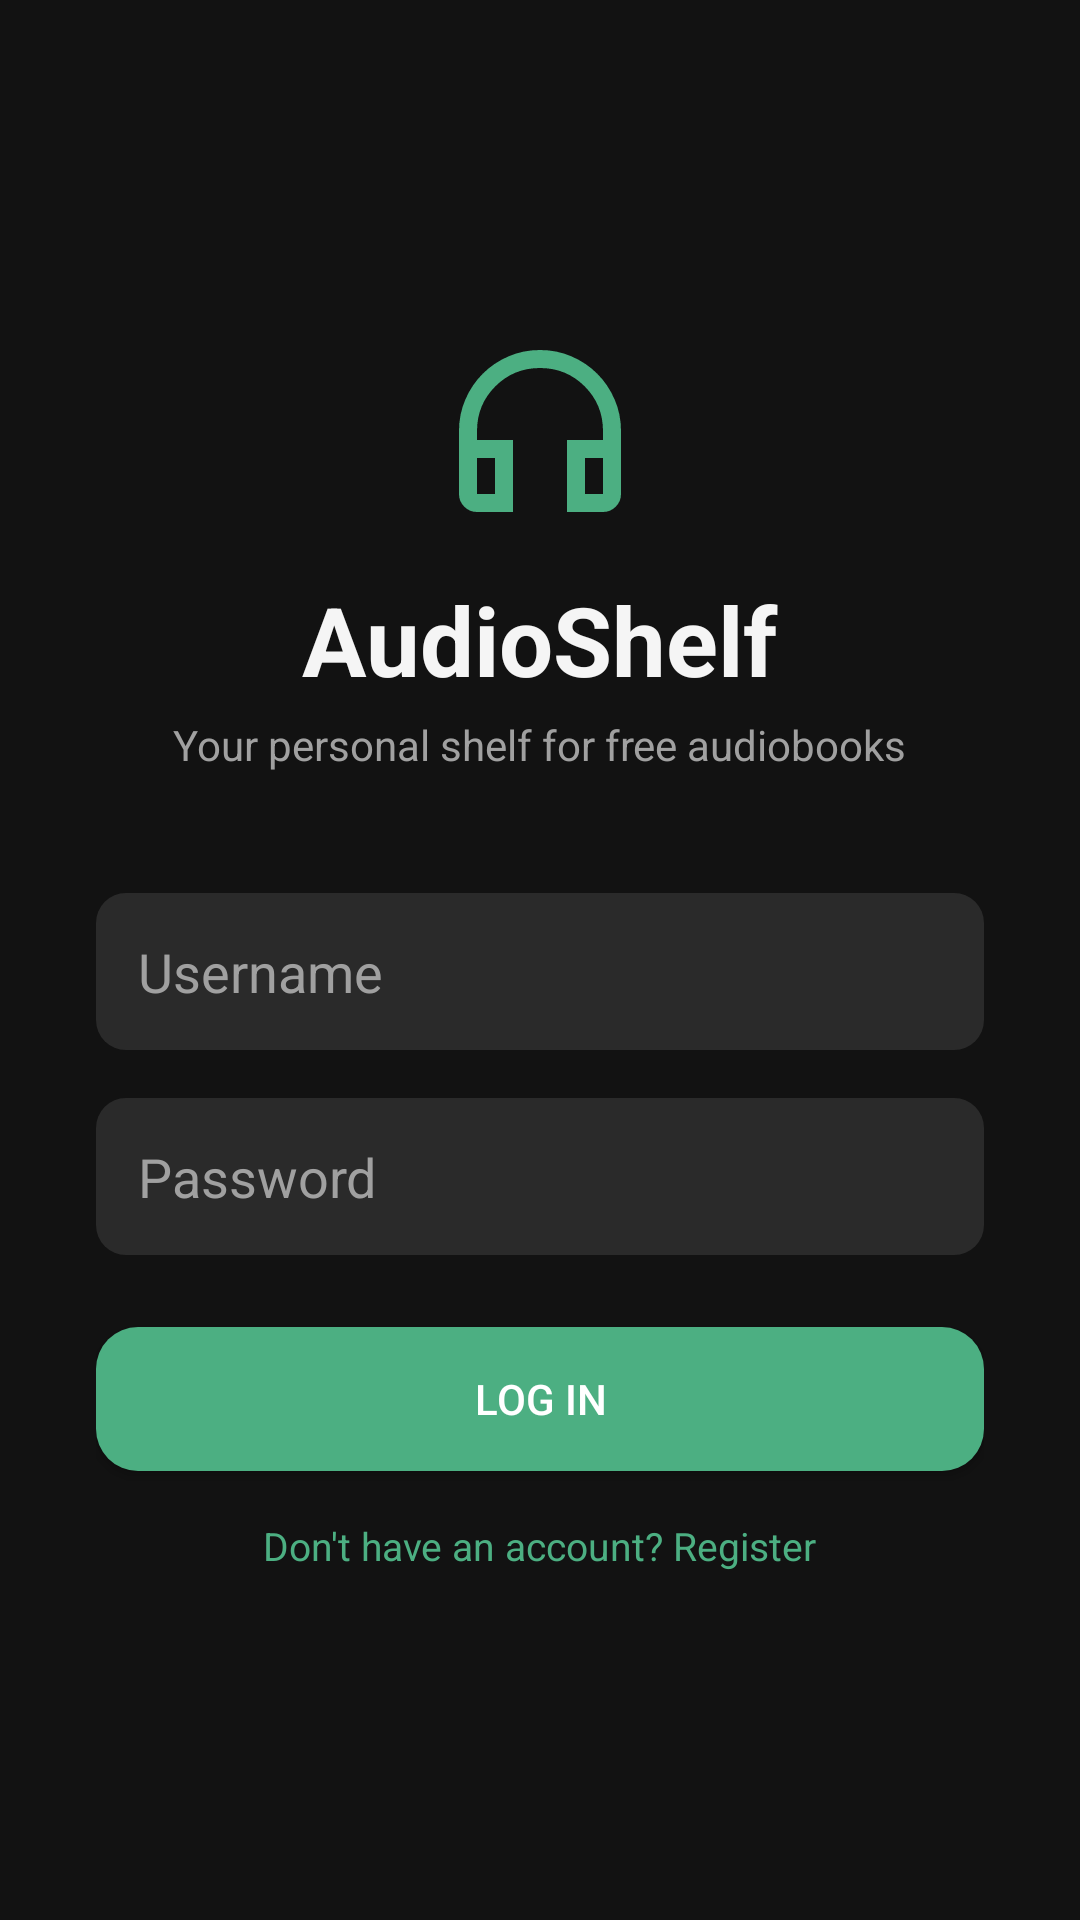

The Android layout XML behind this screen, and the referenced resources:
<!-- AndroidManifest.xml: application theme Theme.AudioShelf -->
<!-- res/layout/activity_main.xml -->
<?xml version="1.0" encoding="utf-8"?>
<LinearLayout xmlns:android="http://schemas.android.com/apk/res/android"
    android:layout_width="match_parent"
    android:layout_height="match_parent"
    android:orientation="vertical"
    android:gravity="center"
    android:padding="32dp"
    android:background="@color/background_dark">

    <ImageView
        android:layout_width="72dp"
        android:layout_height="72dp"
        android:src="@drawable/ic_logo"
        android:layout_marginBottom="12dp"/>

    <TextView
        android:id="@+id/appTitle"
        android:layout_width="wrap_content"
        android:layout_height="wrap_content"
        android:text="AudioShelf"
        android:textSize="32sp"
        android:textStyle="bold"
        android:textColor="@color/text_primary"
        android:layout_marginBottom="4dp"/>

    <TextView
        android:layout_width="wrap_content"
        android:layout_height="wrap_content"
        android:text="Your personal shelf for free audiobooks"
        android:textSize="14sp"
        android:textColor="@color/text_secondary"
        android:layout_marginBottom="40dp"/>

    <EditText
        android:id="@+id/usernameInput"
        android:layout_width="match_parent"
        android:layout_height="wrap_content"
        android:hint="Username"
        android:padding="14dp"
        android:background="@drawable/bg_input_field"
        android:textColor="@color/text_primary"
        android:textColorHint="@color/text_secondary"
        android:layout_marginBottom="16dp"/>

    <EditText
        android:id="@+id/passwordInput"
        android:layout_width="match_parent"
        android:layout_height="wrap_content"
        android:hint="Password"
        android:inputType="textPassword"
        android:padding="14dp"
        android:background="@drawable/bg_input_field"
        android:textColor="@color/text_primary"
        android:textColorHint="@color/text_secondary"
        android:layout_marginBottom="24dp"/>

    <Button
        android:id="@+id/loginButton"
        android:layout_width="match_parent"
        android:layout_height="wrap_content"
        android:text="Log In"
        android:textColor="#FFFFFF"
        android:background="@drawable/bg_button_primary"
        android:padding="14dp"/>

    <TextView
        android:id="@+id/goToRegisterText"
        android:layout_width="wrap_content"
        android:layout_height="wrap_content"
        android:text="Don't have an account? Register"
        android:textSize="13sp"
        android:textColor="@color/accent_green"
        android:padding="8dp"
        android:layout_marginTop="8dp"/>

</LinearLayout>
<!-- resources referenced by this layout -->
<resources>
  <color name="accent_green">#4CAF82</color>
  <color name="background_dark">#121212</color>
  <color name="text_primary">#F5F5F5</color>
  <color name="text_secondary">#A0A0A0</color>
  <!-- drawable bg_button_primary (drawable) -->
  <?xml version="1.0" encoding="utf-8"?>
  <shape xmlns:android="http://schemas.android.com/apk/res/android">
      <solid android:color="@color/accent_green"/>
      <corners android:radius="14dp"/>
  </shape>
  <!-- drawable bg_input_field (drawable) -->
  <?xml version="1.0" encoding="utf-8"?>
  <shape xmlns:android="http://schemas.android.com/apk/res/android">
      <solid android:color="@color/surface_light"/>
      <corners android:radius="10dp"/>
  </shape>
  <!-- drawable ic_logo (drawable) -->
  <vector xmlns:android="http://schemas.android.com/apk/res/android" android:height="24dp" android:tint="#4CAF82" android:viewportHeight="960" android:viewportWidth="960" android:width="24dp">
        
      <path android:fillColor="@android:color/white" android:pathData="M360,840L200,840Q167,840 143.5,816.5Q120,793 120,760L120,480Q120,405 148.5,339.5Q177,274 225.5,225.5Q274,177 339.5,148.5Q405,120 480,120Q555,120 620.5,148.5Q686,177 734.5,225.5Q783,274 811.5,339.5Q840,405 840,480L840,760Q840,793 816.5,816.5Q793,840 760,840L600,840L600,520L760,520L760,480Q760,363 678.5,281.5Q597,200 480,200Q363,200 281.5,281.5Q200,363 200,480L200,520L360,520L360,840ZM280,600L200,600L200,760Q200,760 200,760Q200,760 200,760L280,760L280,600ZM680,600L680,760L760,760Q760,760 760,760Q760,760 760,760L760,600L680,600ZM280,600L280,600L200,600Q200,600 200,600Q200,600 200,600L200,600L280,600ZM680,600L760,600L760,600Q760,600 760,600Q760,600 760,600L680,600Z"/>
      
  </vector>
  <style name="Theme.AudioShelf" parent="Theme.MaterialComponents.NoActionBar">
          <item name="android:windowBackground">@color/background_dark</item>
          <item name="colorPrimary">@color/accent_green</item>
          <item name="android:statusBarColor">@color/background_dark</item>
      </style>
  <color name="surface_light">#2A2A2A</color>
</resources>
